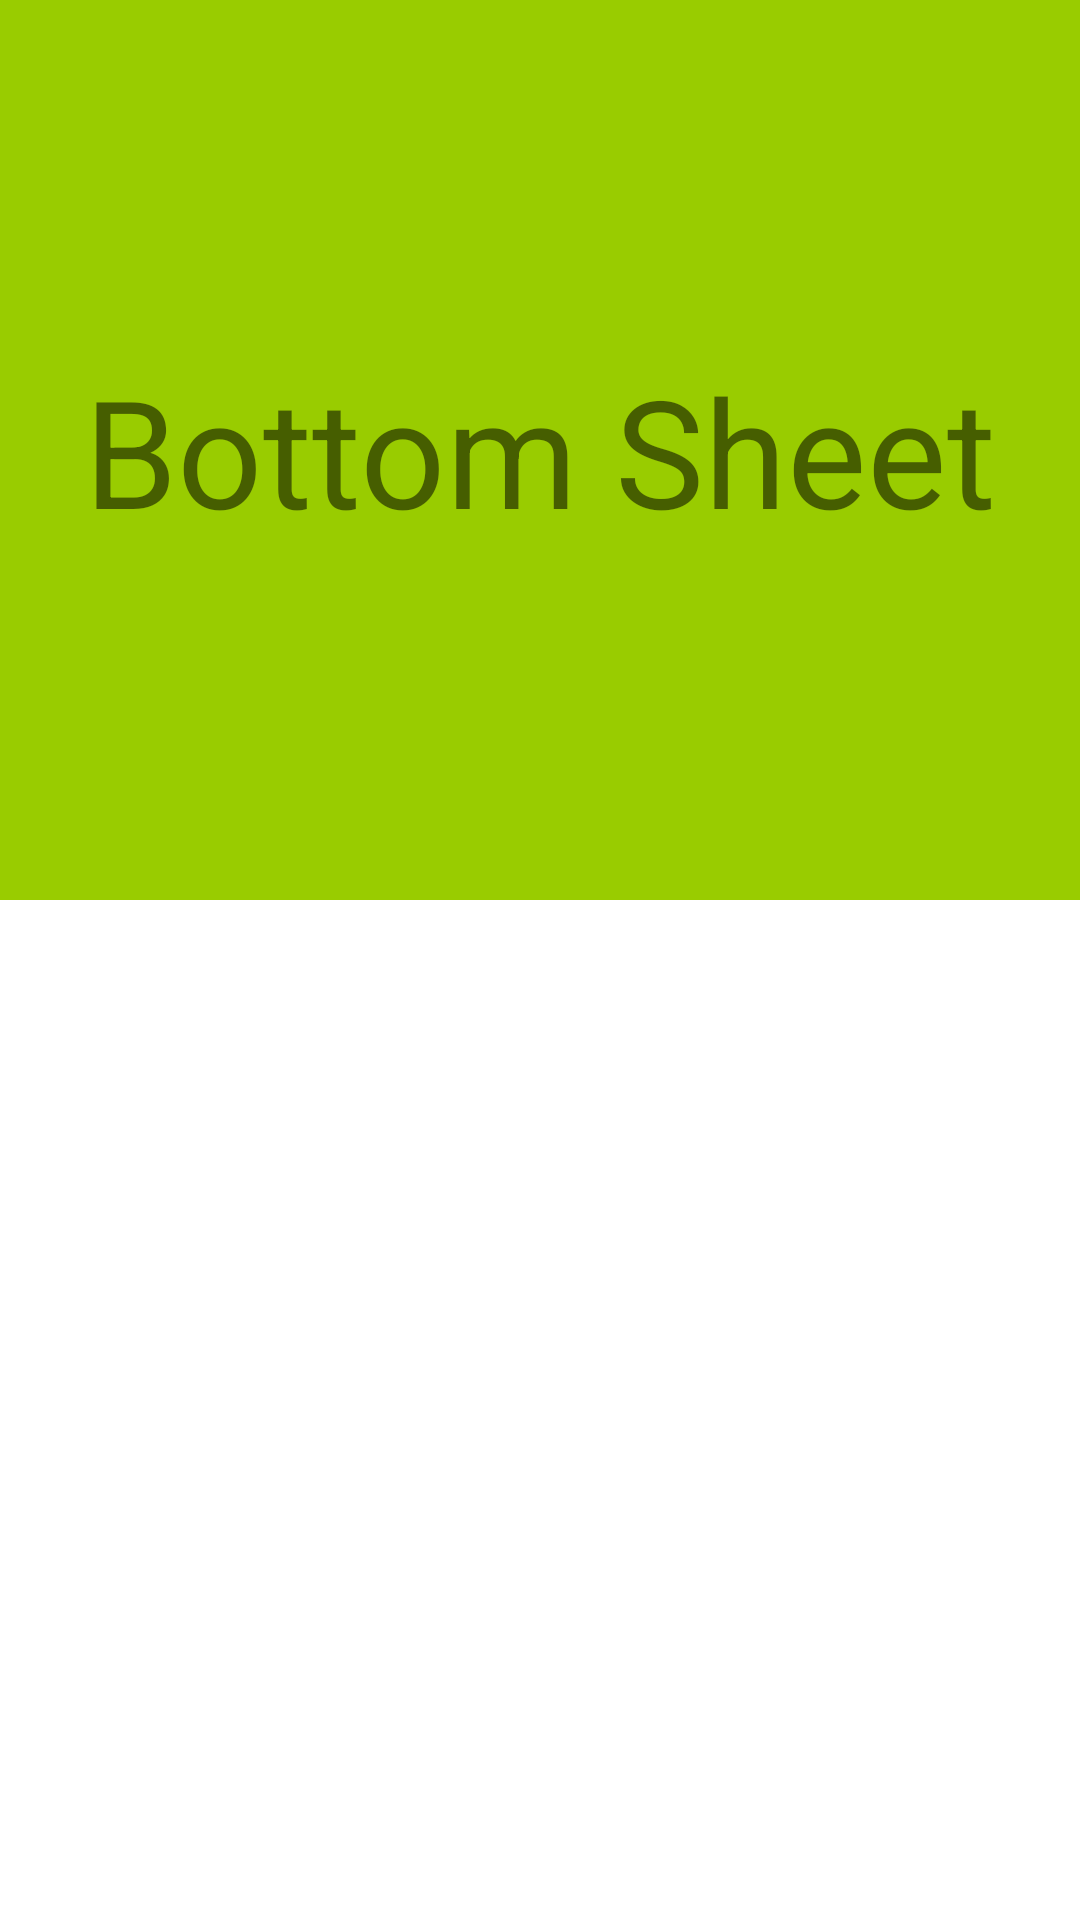

Here is an Android app screen rendered from its layout file. Give the layout XML and the strings, colors and styles it references.
<!-- AndroidManifest.xml: application theme Theme.KnowHowBinding -->
<!-- res/layout/include_bottom_sheet.xml -->
<?xml version="1.0" encoding="utf-8"?>
<androidx.constraintlayout.widget.ConstraintLayout
    xmlns:android="http://schemas.android.com/apk/res/android"
    android:layout_width="match_parent"
    android:layout_height="match_parent"
    xmlns:app="http://schemas.android.com/apk/res-auto">

    <androidx.constraintlayout.widget.ConstraintLayout
        android:id="@+id/layoutBottomSheet"
        android:layout_width="match_parent"
        android:layout_height="300dp"
        android:background="@android:color/holo_green_light"
        app:behavior_hideable="false"
        app:behavior_peekHeight="0dp"

        app:layout_behavior="com.google.android.material.bottomsheet.BottomSheetBehavior"
        >

        <TextView
            android:layout_width="wrap_content"
            android:layout_height="wrap_content"
            android:text="Bottom Sheet"
            android:textSize="50sp"
            app:layout_constraintBottom_toBottomOf="parent"
            app:layout_constraintEnd_toEndOf="parent"
            app:layout_constraintStart_toStartOf="parent"
            app:layout_constraintTop_toTopOf="parent" />

    </androidx.constraintlayout.widget.ConstraintLayout>
</androidx.constraintlayout.widget.ConstraintLayout>
<!-- resources referenced by this layout -->
<resources>
  <style name="Theme.KnowHowBinding" parent="Theme.MaterialComponents.Light.NoActionBar">
          
          <item name="colorPrimary">@color/primary</item>
          <item name="colorPrimaryVariant">@color/primaryLight</item>
          <item name="colorOnPrimary">@color/primaryDark</item>
          
          <item name="colorSecondary">@color/secondary</item>
          <item name="colorSecondaryVariant">@color/secondaryLight</item>
          <item name="colorOnSecondary">@color/secondaryDark</item>
          
          <item name="android:statusBarColor" tools:targetApi="1">?attr/colorPrimary</item>
          
          <item name="windowNoTitle">true</item>
          <item name="windowActionBar">true</item>
          <item name="android:windowFullscreen">false</item>
          <item name="android:windowDrawsSystemBarBackgrounds">true</item>
      </style>
  <color name="primary">#64b5f6</color>
  <color name="primaryLight">#9be7ff</color>
  <color name="primaryDark">#2286c3</color>
  <color name="secondary">#81d3f9</color>
  <color name="secondaryLight">#b5ffff</color>
  <color name="secondaryDark">#4ba2c6</color>
</resources>
